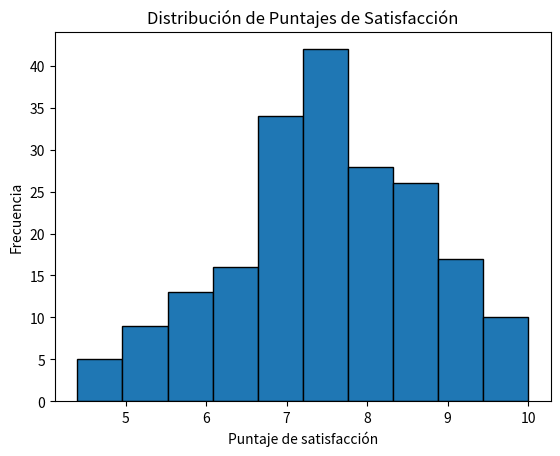

This chart was generated by the following Python code:
# V.P.C.

import pandas as pd
import numpy as np
import matplotlib.pyplot as plt
from scipy import stats


# DATOS

# Para obtener siempre los mismos resultados
np.random.seed(42)

# Número de estudiantes
sample_size = 200

# Simulación de los datos
data = {
    'age': np.random.randint(18, 46, size=sample_size),

    'gender': np.random.choice(
        ['Femenino', 'Masculino', 'Otro'],
        size=sample_size,
        p=[0.48, 0.48, 0.04]
    ),

    'satisfaction_score': np.random.normal(
        loc=7.3,
        scale=1.2,
        size=sample_size
    ).clip(1, 10).round(1),

    'weekly_study_hours': np.random.normal(
        loc=8,
        scale=2.5,
        size=sample_size
    ).clip(0).round(1)
}

students_df = pd.DataFrame(data)


print("Primeras 5 filas del DataFrame:\n")
print(students_df.head())


# Seleccionamos las variables numéricas
numeric_columns = [
    'age',
    'satisfaction_score',
    'weekly_study_hours'
]


# Estadísticas descriptivas
descriptive_stats = students_df[numeric_columns].agg(
    ['mean', 'median', 'std']
)

print("\nESTADÍSTICAS DESCRIPTIVAS:\n")
print(descriptive_stats)


# Verificación de valores nulos
print("\nVALORES NULOS:\n")
print(students_df.isnull().sum())


# En este DataFrame simulado no existen valores nulos.
# Si existieran, se podría evaluar su cantidad y, dependiendo
# del caso, eliminarlos o reemplazarlos. Por ejemplo, para
# variables numéricas se podría utilizar la mediana y para
# variables categóricas la moda.


# DISTRIBUCIÓN Y VISUALIZACIÓN


plt.hist(
    students_df['satisfaction_score'],
    bins=10,
    edgecolor='black'
)

plt.title("Distribución de Puntajes de Satisfacción")
plt.xlabel("Puntaje de satisfacción")
plt.ylabel("Frecuencia")

plt.show()


# Media utilizando NumPy
satisfaction_mean = np.mean(
    students_df['satisfaction_score']
)

# Varianza utilizando NumPy
satisfaction_variance = np.var(
    students_df['satisfaction_score']
)


print("\nDISTRIBUCIÓN DEL PUNTAJE DE SATISFACCIÓN:")

print(
    f"Media: "
    f"{satisfaction_mean:.3f}"
)

print(
    f"Varianza: "
    f"{satisfaction_variance:.3f}"
)


# El histograma presenta una forma relativamente simétrica
# y similar a una campana, por lo que los puntajes parecen
# aproximarse a una distribución normal.


# INTERVALO DE CONFIANZA DEL 95%


# Desviación estándar muestral
satisfaction_std = students_df[
    'satisfaction_score'
].std()

# Grados de libertad
degrees_freedom = sample_size - 1

# Valor crítico t para un nivel de confianza del 95%
t_critical = stats.t.ppf(
    0.975,
    df=degrees_freedom
)

# Error estándar
standard_error = (
    satisfaction_std / np.sqrt(sample_size)
)

# Margen de error
margin_error = (
    t_critical * standard_error
)

# Límites del intervalo de confianza
lower_limit = (
    satisfaction_mean - margin_error
)

upper_limit = (
    satisfaction_mean + margin_error
)


print("\nINTERVALO DE CONFIANZA DEL 95%:")

print(
    f"({lower_limit:.3f}, "
    f"{upper_limit:.3f})"
)


# Con un nivel de confianza del 95%, se estima que la verdadera
# media de satisfacción de los estudiantes se encuentra dentro
# del intervalo calculado.


# PRUEBA DE HIPÓTESIS


# Hipótesis:
#
# H0: μ = 7
# H1: μ != 7
#
# Se utiliza una prueba t de una muestra con un nivel de
# significancia del 5%.

hypothesized_mean = 7
alpha = 0.05


t_statistic, p_value = stats.ttest_1samp(
    students_df['satisfaction_score'],
    popmean=hypothesized_mean
)


print("\nPRUEBA DE HIPÓTESIS:")

print(
    f"Estadístico t: "
    f"{t_statistic:.4f}"
)

print(
    f"Valor-p: "
    f"{p_value:.6f}"
)


if p_value < alpha:

    print(
        "Se rechaza la hipótesis nula."
    )

    print(
        "Existe evidencia estadística para afirmar que "
        "el puntaje promedio de satisfacción es diferente de 7."
    )

else:

    print(
        "No se rechaza la hipótesis nula."
    )

    print(
        "No existe evidencia estadística suficiente para afirmar "
        "que el puntaje promedio de satisfacción sea diferente de 7."
    )


# En términos prácticos, si se rechaza H0, la empresa puede
# concluir que la satisfacción promedio de sus estudiantes
# difiere significativamente del valor de referencia de 7.


# REFLEXIÓN FINAL


# La estadística inferencial permite extraer y manipular información de una
# muestra para obtener conclusiones sobre una población.
# Herramientas como los intervalos de confianza y las pruebas de
# hipótesis ayudan a cuantificar la incertidumbre y permiten tomar
# decisiones empresariales respaldadas por evidencia.
